Run: headless pygame with SDL's dummy video driver; simulated clock (each Clock.tick advances the game by its frame time, no real sleeping); random seed 0; keys injected as events and as key.get_pressed() state; no mouse input.
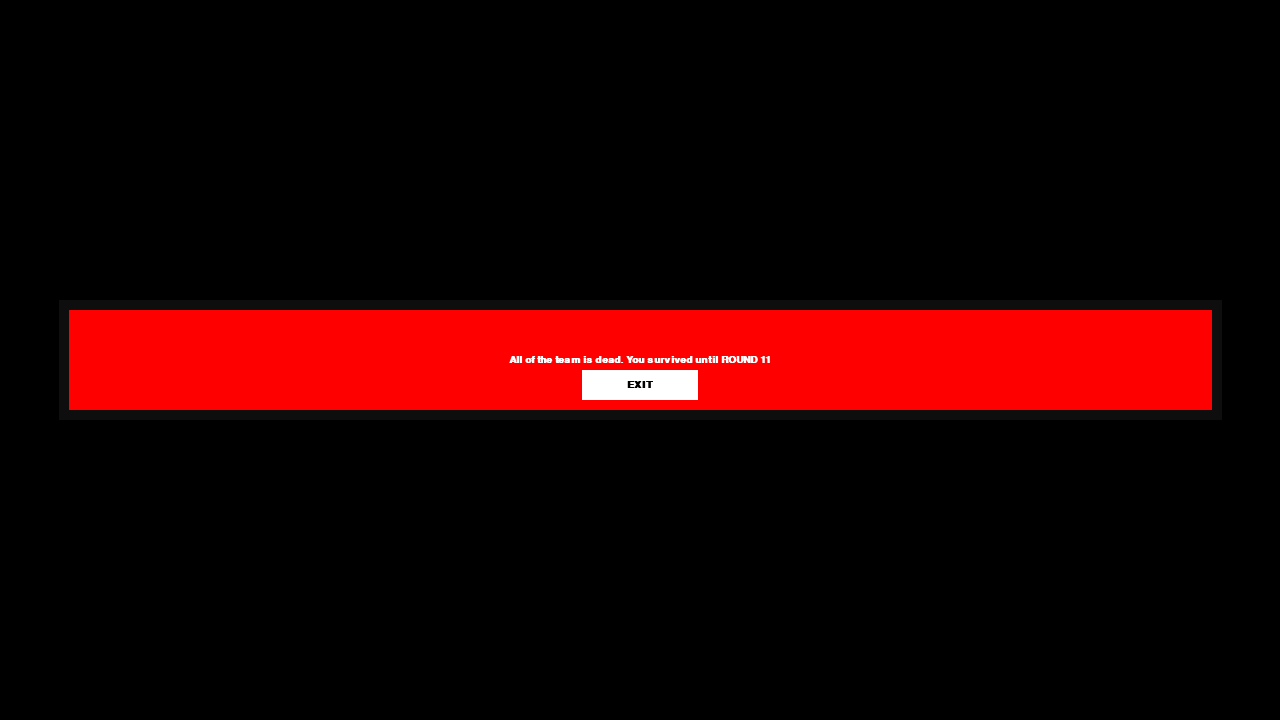
Frame 1 of 4 · flips 1–60 · no input
Frame 2 of 4 · flips 61–180 · tapped SPACE, RETURN · held RIGHT (→), D · screen unchanged from frame 1, image omitted
Frame 3 of 4 · flips 181–300 · held DOWN (↓), S · screen unchanged from frame 2, image omitted
Frame 4 of 4 · flips 301–420 · held LEFT (←), A, UP (↑), W · screen unchanged from frame 3, image omitted

The pygame program that drew these frames:

import pygame
pygame.init()

WINDOW_WIDTH = 1280
WINDOW_HEIGHT = 720


class MessageBox(pygame.Surface):
    def __init__(self, txt: str, background: tuple):
        self.__width = WINDOW_WIDTH // 1.1
        self.__height = WINDOW_HEIGHT // 6
        super().__init__((self.__width, self.__height), pygame.SRCALPHA)
        self.__txt = txt
        margin_x = 10
        margin_y = 10
        self.__inner_box = pygame.Rect(margin_x, margin_y, self.__width - margin_x*2, self.__height - margin_y*2)
        self.__background = background
        button_width = self.__width // 10
        button_height = self.__height // 4
        self.__button = pygame.Rect(
            (self.__width // 2) - (button_width // 2),
            self.__height - button_height - margin_y*2,
            button_width, button_height
        )

    @property
    def width(self):
        return self.__width

    @property
    def height(self):
        return self.__height

    def check_pressed(self, mx: int, my: int):
        if self.__button.collidepoint(mx, my):
            exec("message_popup = True", globals())

    def update(self, font):
        self.fill((60, 60, 60, 60))
        pygame.draw.rect(self, self.__background, self.__inner_box)
        pygame.draw.rect(self, (255, 255, 255), self.__button)
        txt = font.render(self.__txt, True, (255, 255, 255))
        self.blit(
            txt,
            ((self.__width // 2) - (font.size(self.__txt)[0] // 2), (self.__height // 2) - (font.size(self.__txt)[1] // 2))
        )
        button_txt = font.render("EXIT", True, (0, 0, 0))
        self.blit(
            button_txt,
            ((self.__width // 2) - (font.size("EXIT")[0] // 2), (self.__button.y + (self.__button.h // 2)) - (font.size("EXIT")[1] // 2))
        )


display = pygame.display.set_mode((WINDOW_WIDTH, WINDOW_HEIGHT))
clock = pygame.time.Clock()
font = pygame.font.SysFont("courier", 15, True)

msg = MessageBox("All of the team is dead. You survived until ROUND 11", (255, 0, 0))

running = True
while running:
    for event in pygame.event.get():
        if event.type == pygame.QUIT:
            running = False

        if event.type == pygame.KEYDOWN:
            if event.key == pygame.K_ESCAPE:
                running = False

    display.fill((0, 0, 0))

    msg.update(font)
    display.blit(msg, ((WINDOW_WIDTH // 2) - (msg.width // 2), (WINDOW_HEIGHT // 2) - (msg.height // 2)))

    pygame.display.update()
    clock.tick(60)
